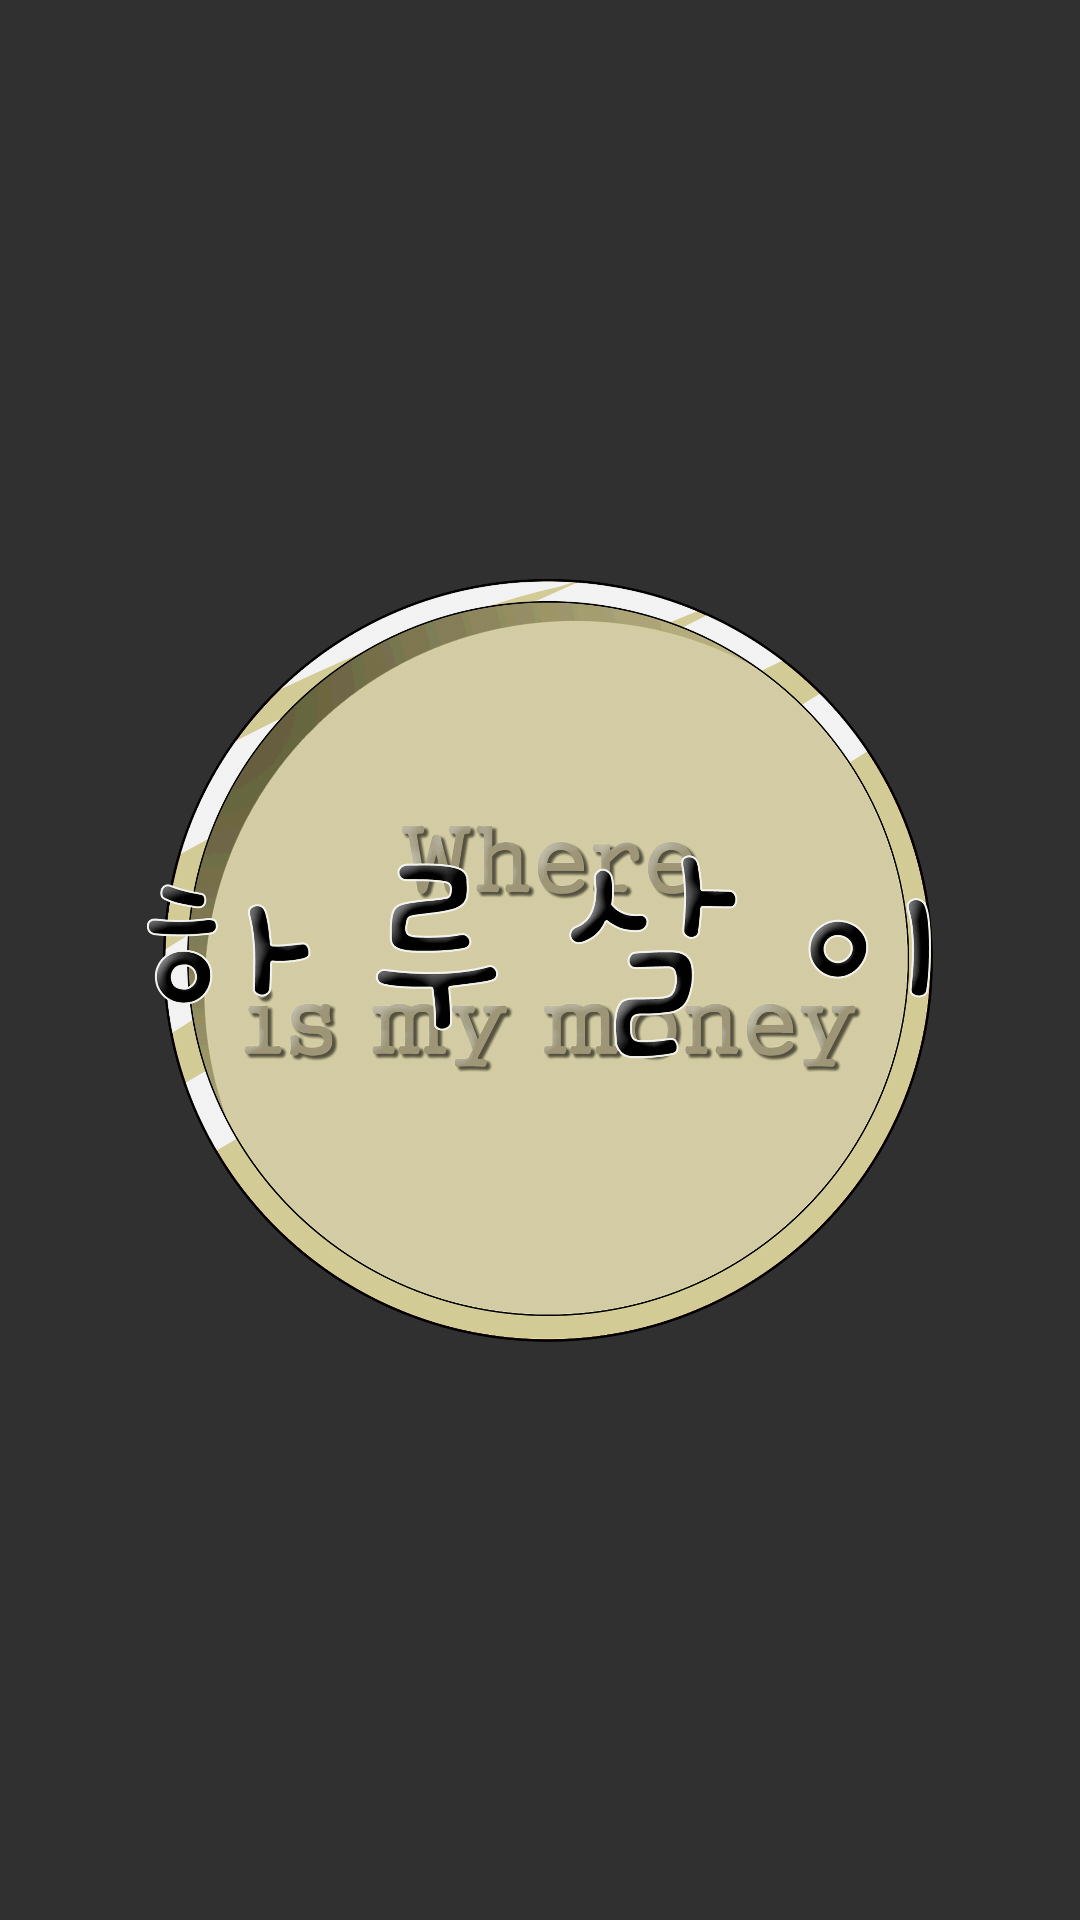

The Android layout XML behind this screen, and the referenced resources:
<!-- AndroidManifest.xml: application theme Theme.Harusalee02 -->
<!-- res/layout/layout_intro.xml -->
<?xml version="1.0" encoding="utf-8"?>
<LinearLayout xmlns:android="http://schemas.android.com/apk/res/android"
    xmlns:app="http://schemas.android.com/apk/res-auto"
    xmlns:tools="http://schemas.android.com/tools"
    android:id="@+id/linearLayout"
    android:layout_width="match_parent"
    android:layout_height="match_parent"
    tools:context=".IntroActivity">

    <ImageView
        android:id="@+id/imageView"
        android:layout_width="match_parent"
        android:layout_height="match_parent"
        android:src="@drawable/harutwo" />
</LinearLayout>
<!-- resources referenced by this layout -->
<resources>
  <!-- drawable harutwo: png bitmap (drawable-xxxhdpi, 581137 bytes) -->
  <style name="Theme.Harusalee02" parent="Theme.Design.NoActionBar">
          <item name="android:windowFullscreen">true</item>
  
          
          <item name="colorPrimary">@color/purple_500</item>
          <item name="colorPrimaryVariant">@color/purple_700</item>
          <item name="colorOnPrimary">@color/white</item>
          
          <item name="colorSecondary">@color/teal_200</item>
          <item name="colorSecondaryVariant">@color/teal_700</item>
          <item name="colorOnSecondary">@color/black</item>
          
          <item name="android:statusBarColor" tools:targetApi="l">?attr/colorPrimaryVariant</item>
          
      </style>
  <!-- not gathered from this repository: default colours our renderer supplied (Android Studio template values) -->
  <color name="purple_500">#FF6200EE</color>
  <color name="purple_700">#FF3700B3</color>
  <color name="teal_200">#FF03DAC5</color>
  <color name="teal_700">#FF018786</color>
  <color name="black">#FF000000</color>
  <color name="white">#FFFFFFFF</color>
</resources>
